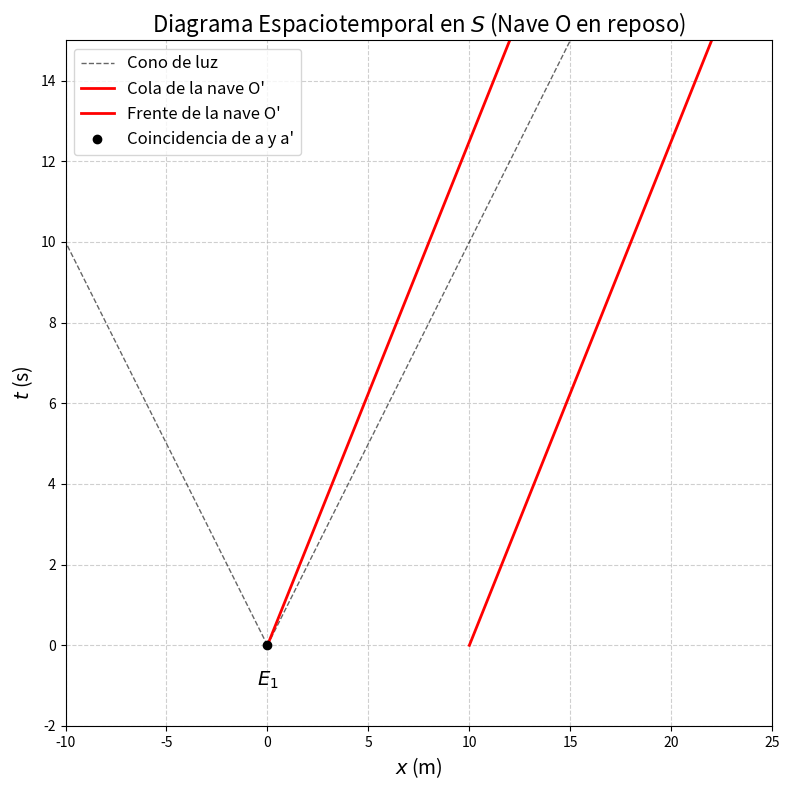

Python code for this plot:
import numpy as np
import matplotlib.pyplot as plt

# Parámetros físicos
v = 0.8  # Velocidad relativa entre naves en unidades de c
gamma = 1 / np.sqrt(1 - v**2)  # Factor de Lorentz
L = 10  # Longitud propia de las naves
t_max = 15  # Tiempo máximo para la simulación

# Tiempos y posiciones
t = np.linspace(0, t_max, 200)
x_Oprime_inicio = v * t
x_Oprime_fin = L + v * t  # La nave O' se mueve con velocidad v

# Crear figura más grande
plt.figure(figsize=(8, 8))

# Cono de luz
t_cono = np.linspace(0, t_max, 200)
x_cono_izq = -t_cono
x_cono_der = t_cono
plt.plot(x_cono_izq, t_cono, 'k--', lw=1, alpha=0.6, label='Cono de luz')
plt.plot(x_cono_der, t_cono, 'k--', lw=1, alpha=0.6)

# Líneas de mundo de la nave O' (en movimiento)
plt.plot(x_Oprime_inicio, t, 'r-', lw=2, label="Cola de la nave O'")
plt.plot(x_Oprime_fin, t, 'r-', lw=2, label="Frente de la nave O'")

# Eventos
plt.plot(0, 0, 'ko', label="Coincidencia de a y a'")
plt.text(0, -1, r'$E_1$', ha='center', fontsize=14)

# Configuración del gráfico
plt.xlabel(r'$x$ (m)', fontsize=14)
plt.ylabel(r'$t$ (s)', fontsize=14)
plt.title(r'Diagrama Espaciotemporal en $S$ (Nave O en reposo)', fontsize=16)
plt.xlim(-L, L + 15)
plt.ylim(-2, t_max)
plt.legend(loc='upper left', fontsize=12)
plt.grid(True, linestyle='--', alpha=0.6)
plt.tight_layout()

# Guardar el gráfico como PDF
plt.savefig('diagrama_nave_O.pdf', dpi=300)
plt.show()
